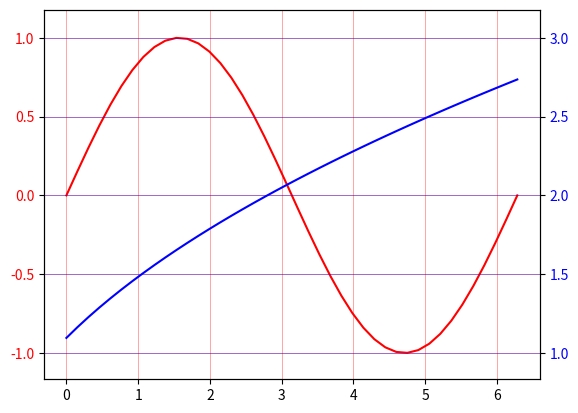

Source code (Python):

# Auto-align upper/lower grid in twinx axes
# [redacted]
# License: CC0 -- no rights reserved

import numpy as np
import matplotlib.pyplot as plt

# Matrix to stretch an interval (a, b) by a fraction left and right
# Usage: np.dot((a, b), stretch_interval(left, right))
def stretch_interval(left, right):
	# a' = a - (b - a) * left = a * (1 + left) - b * left
	# b' = b + (b - a) * right = -a * right + b * (1 + right)
	return np.transpose(np.asarray([[1 + left, -left], [-right, 1 + right]]))

# Auto-align upper/lower grid lines
def align_hilo_ylim(ax1: plt.Axes, ax2: plt.Axes):
	# Limits
	((a1, b1), (a2, b2)) = (ax1.get_ylim(), ax2.get_ylim())

	# Visible ticks
	t1 = np.asarray([y for y in ax1.get_yticks() if (a1 <= y <= b1)])
	t2 = np.asarray([y for y in ax2.get_yticks() if (a2 <= y <= b2)])

	# Relative position of ticks
	r1 = (t1 - a1) / (b1 - a1)
	r2 = (t2 - a2) / (b2 - a2)

	# Lower and upper space
	lo = max(min(r1) - 0, min(r2) - 0)
	hi = max(1 - max(r1), 1 - max(r2))

	# Stretch the middle part (usually breaks everything)
	(s1, s2) = (1, 1)

	# Adjust lower and upper space
	f1 = s1 * (max(t1) - min(t1)) / (1 - hi - lo)
	f2 = s2 * (max(t2) - min(t2)) / (1 - hi - lo)
	(a1, b1) = (-lo * f1 + min(t1), +hi * f1 + min(t1) + s1 * (max(t1) - min(t1)))
	(a2, b2) = (-lo * f2 + min(t2), +hi * f2 + min(t2) + s2 * (max(t2) - min(t2)))

	# Set limits
	ax1.set_ylim(a1, b1)
	ax2.set_ylim(a2, b2)


fig: plt.Figure
ax1: plt.Axes
ax2: plt.Axes
(fig, ax1) = plt.subplots()
ax2 = ax1.twinx()

xx = np.linspace(0, 2 * np.pi, 42)

(c1, c2) = ('r', 'b')

ax1.tick_params(axis='y', labelcolor=c1)
ax2.tick_params(axis='y', labelcolor=c2)

ax1.plot(xx, np.sin(xx), color=c1)
ax2.plot(xx, np.sqrt(xx + 1.2), color=c2)

ax1.grid(color=c1, linewidth=0.5, alpha=0.5)
ax2.grid(color=c2, linewidth=0.5, alpha=0.5)

# The fiddly part
ax2.set_ylim(*np.dot(ax2.get_ylim(), stretch_interval(0.1, 0.2)))

# Align upper/lower grid lines
align_hilo_ylim(ax1, ax2)

plt.show()
